Labelled photos from "data", an image-classification folder in AbdulmalikDS/Dates-Classifier. The possible labels are: Ajwa dates, Medjool dates, Meneifi dates, Nabtat Ali dates, Shaishe dates, Sokari dates, Sugaey dates.

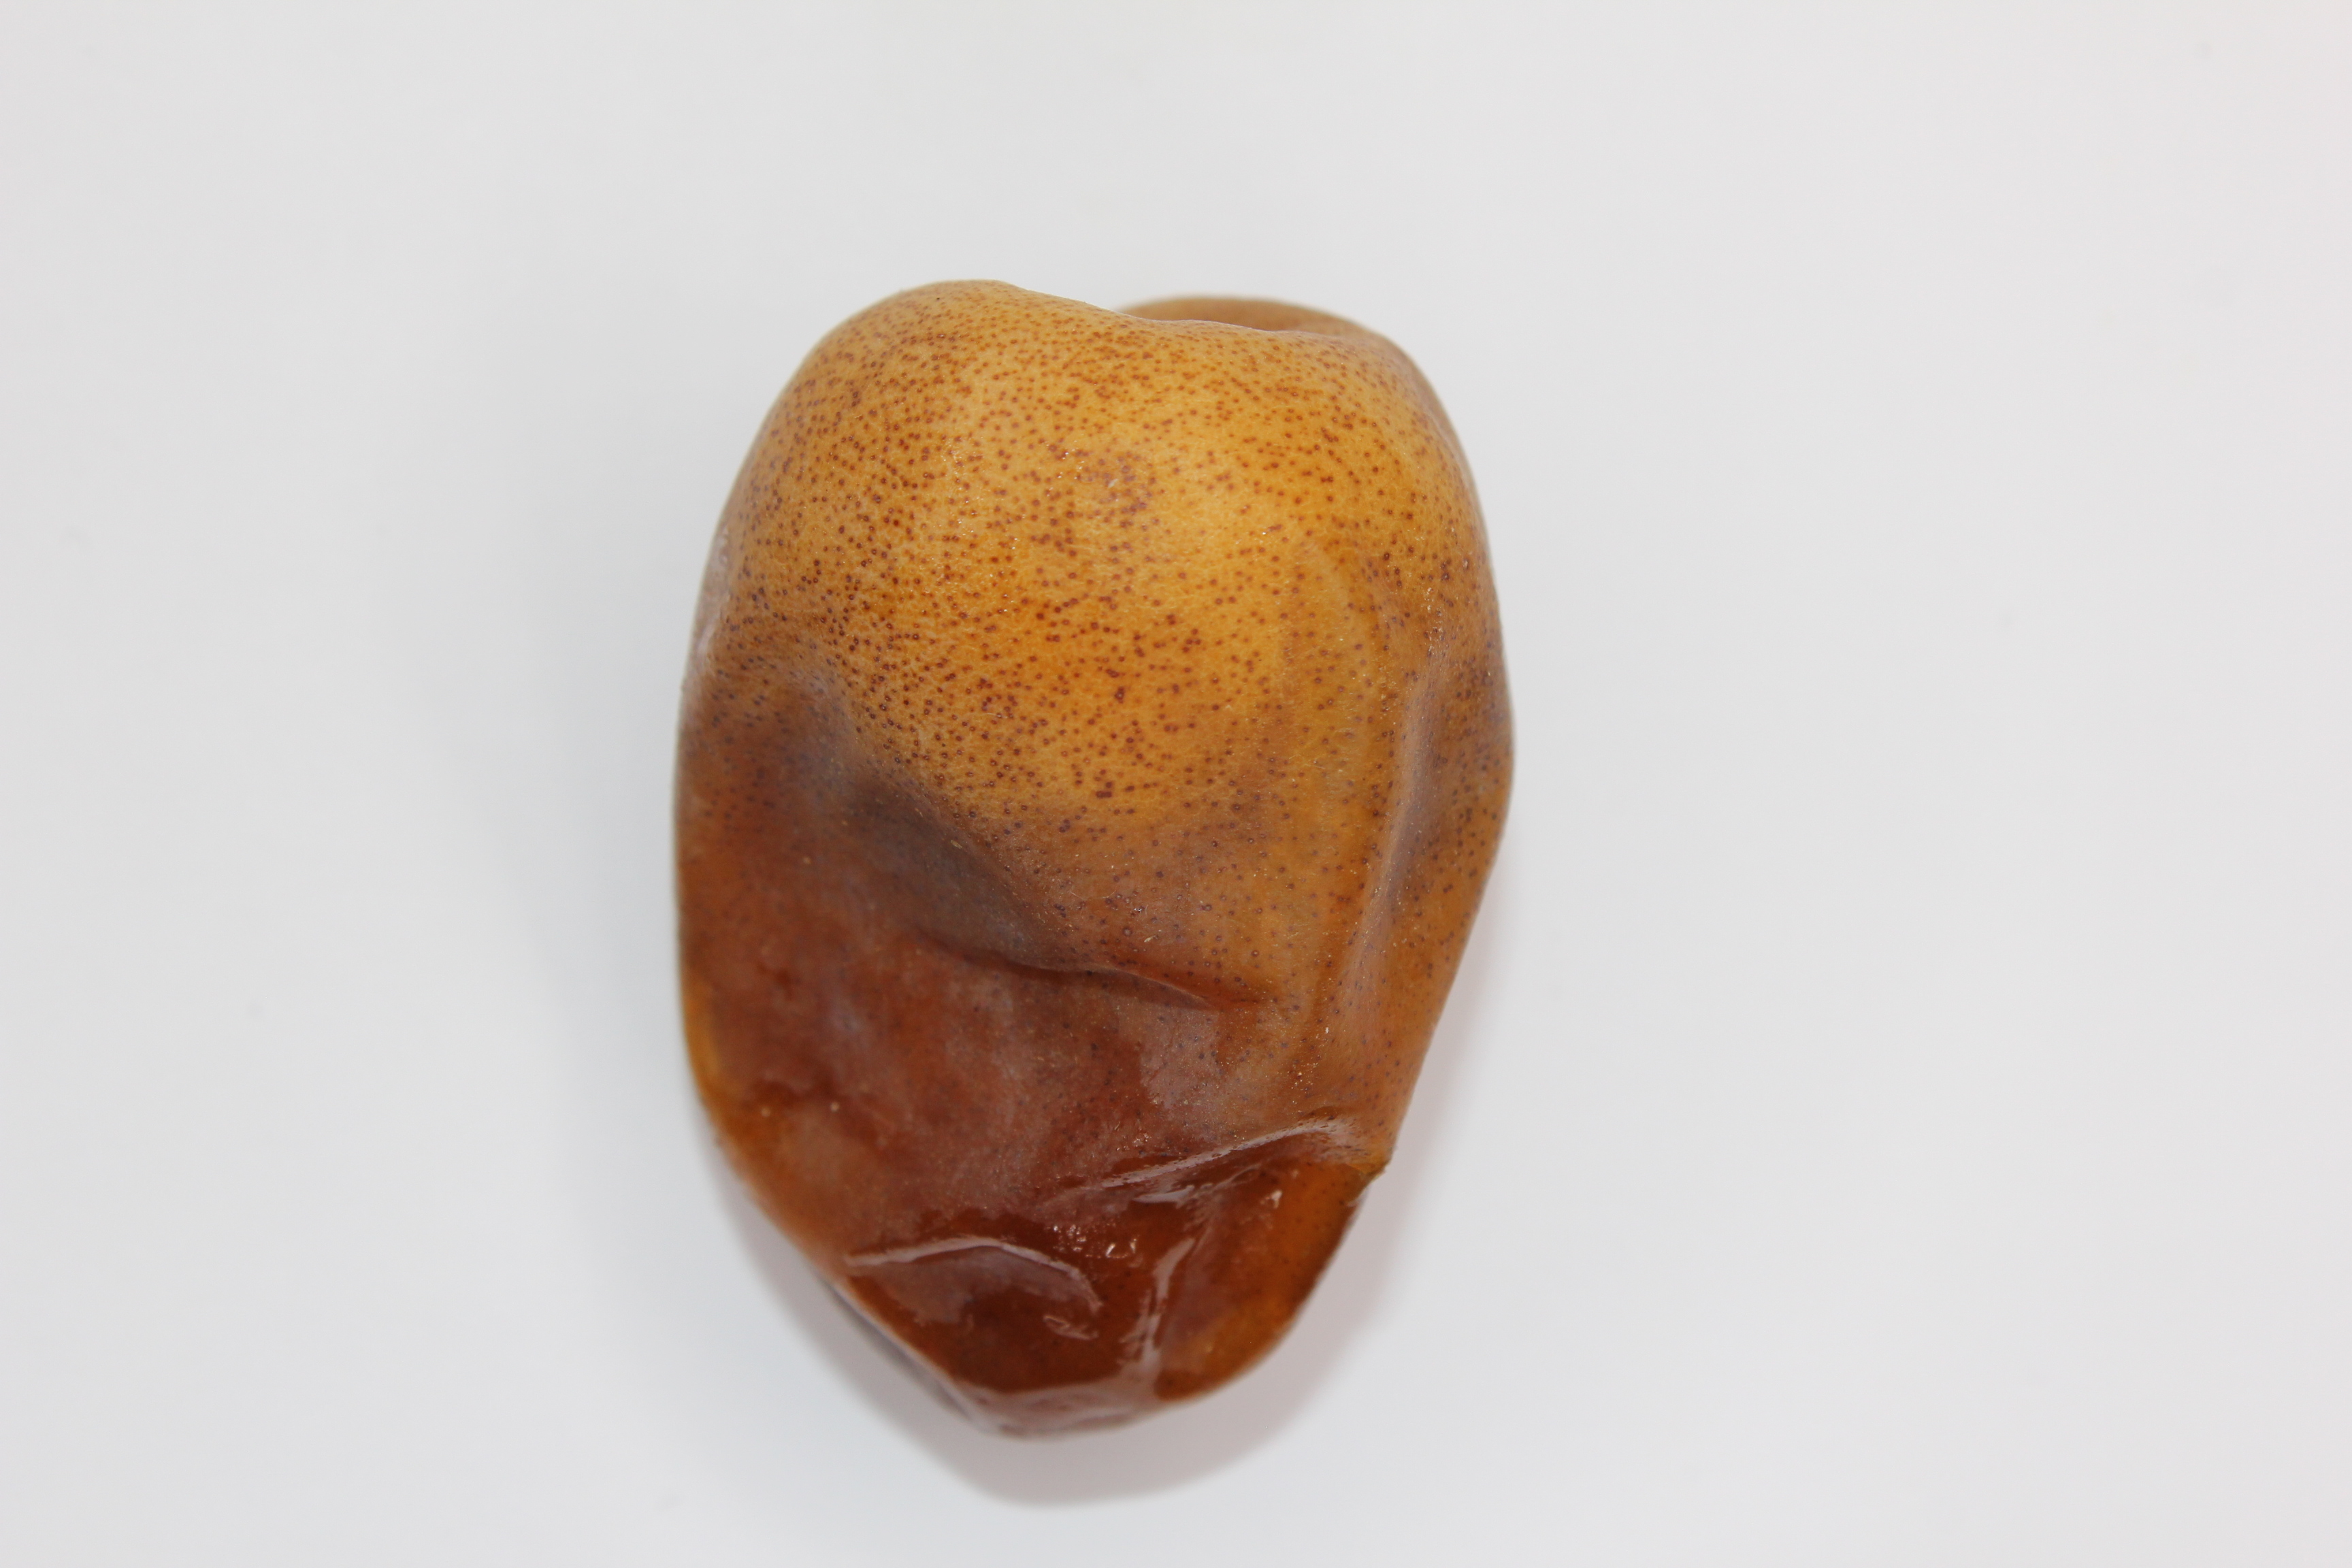
Label: Nabtat Ali dates

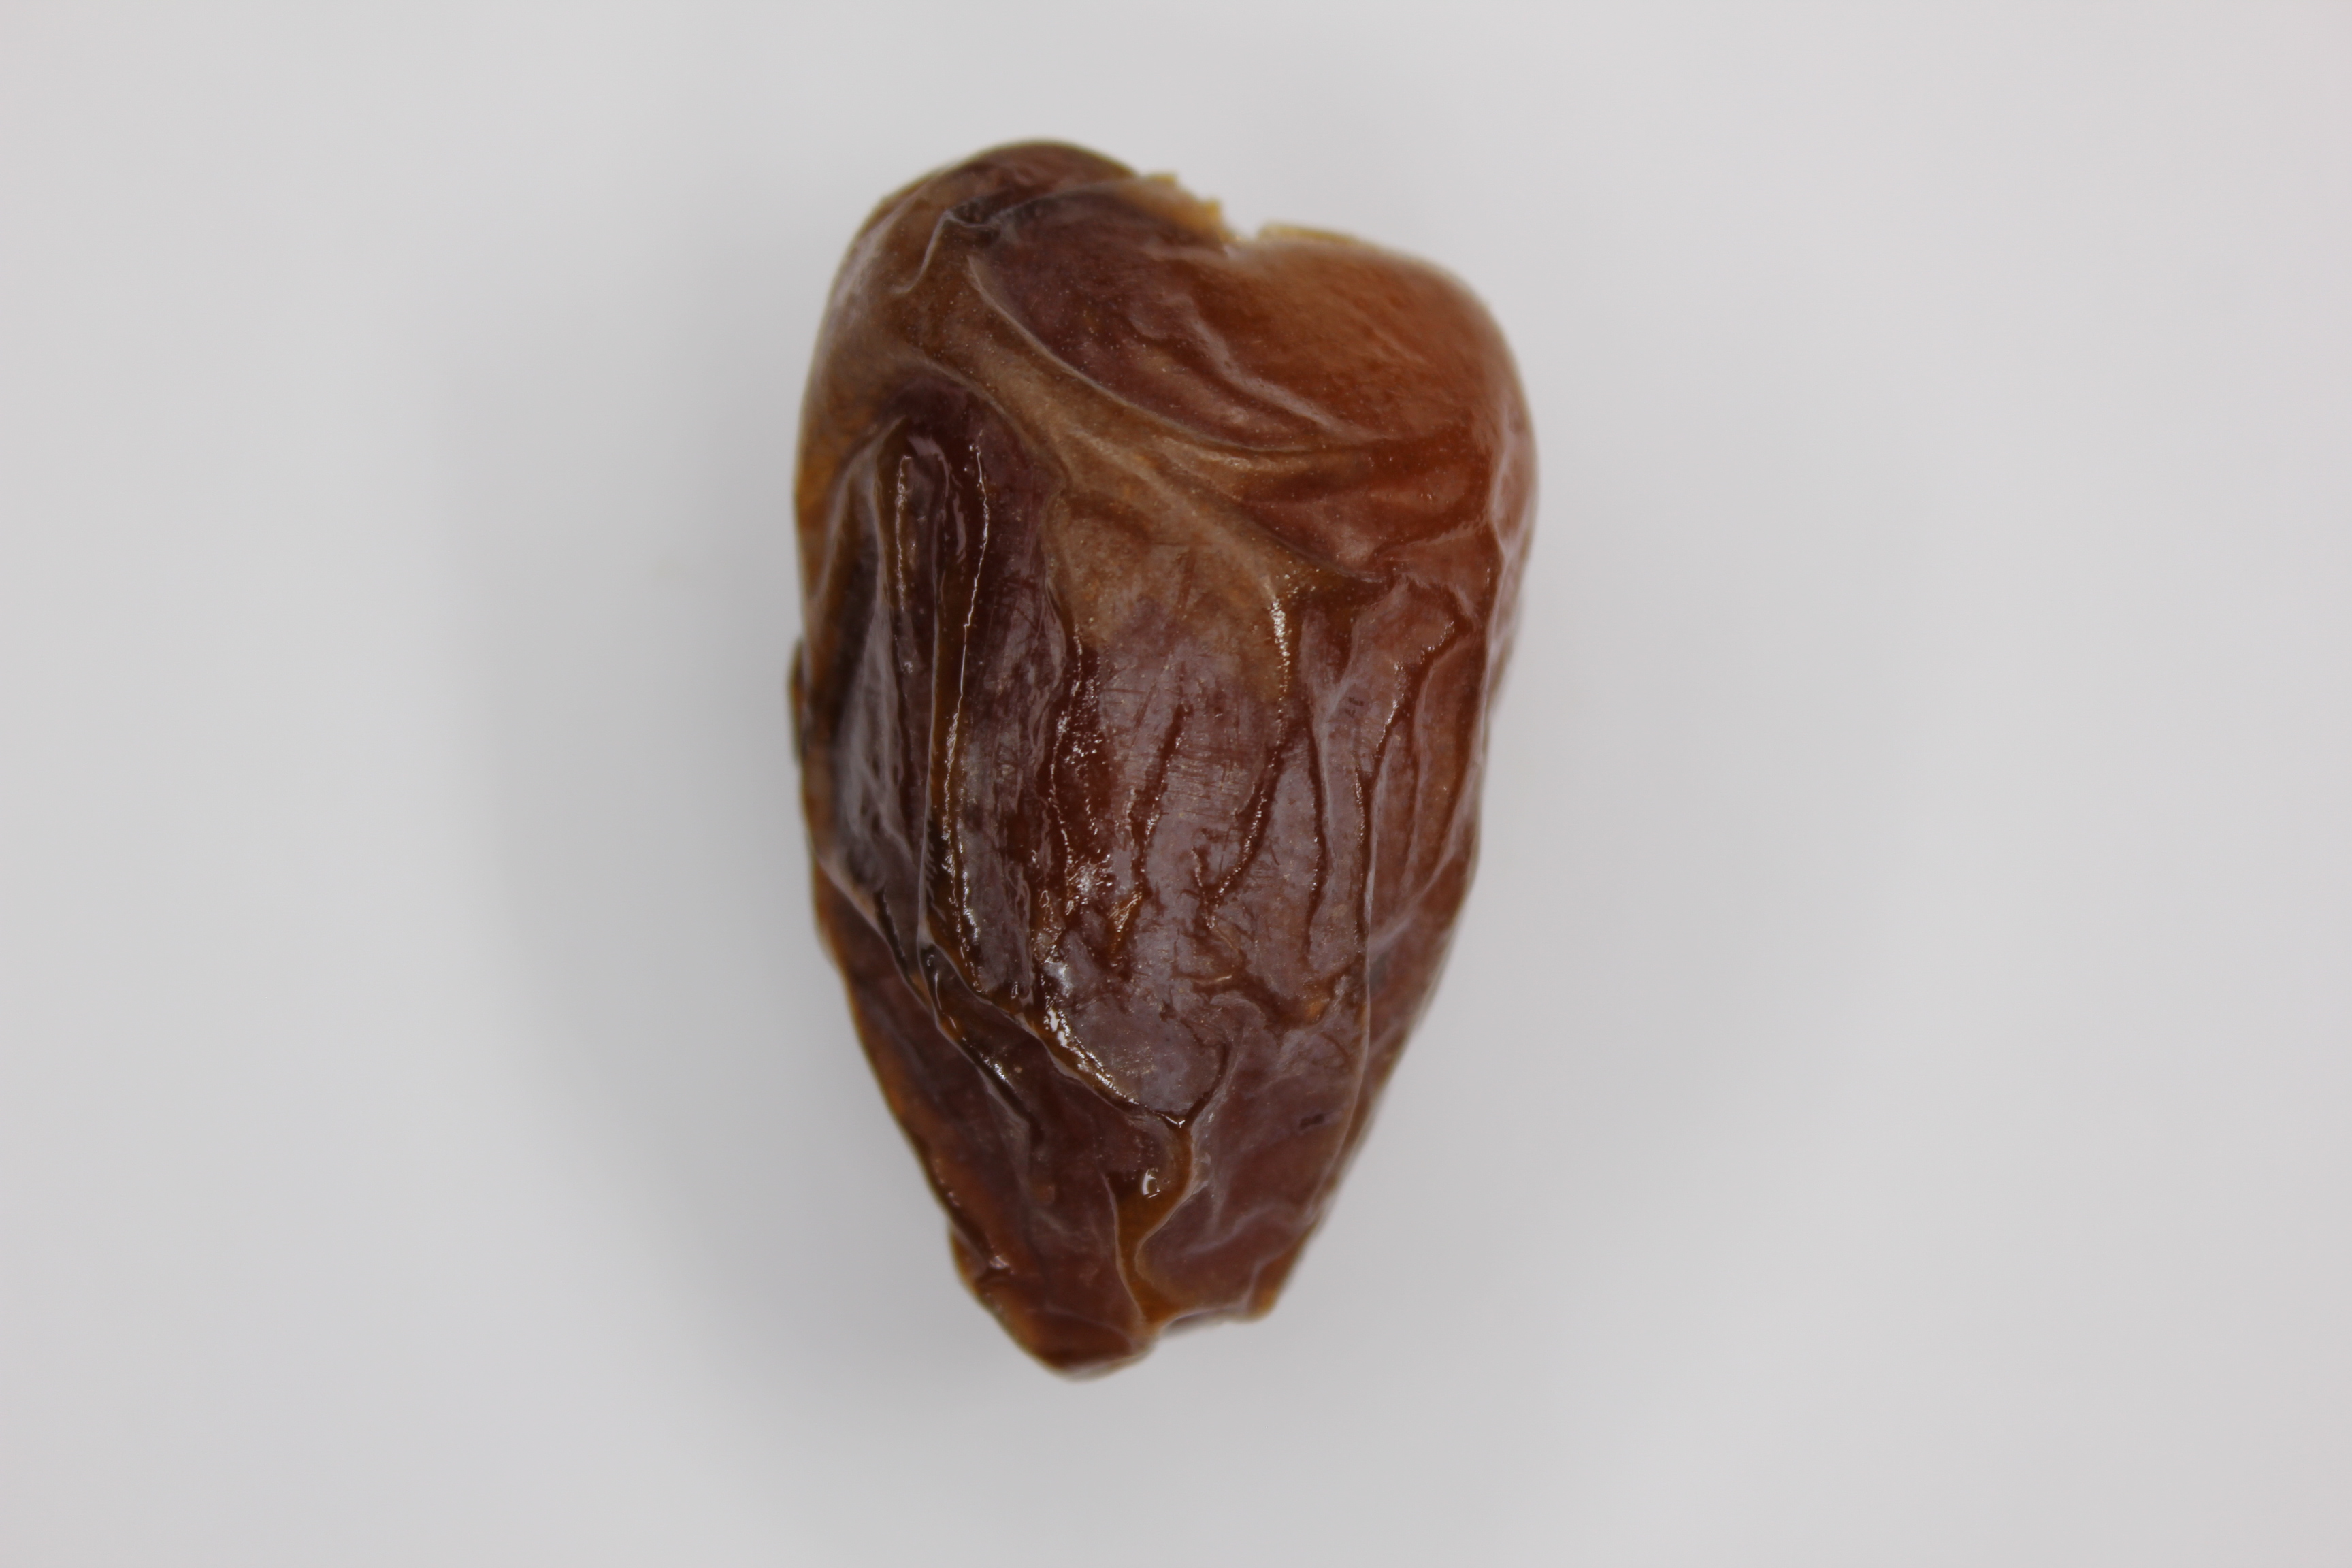
Label: Medjool dates

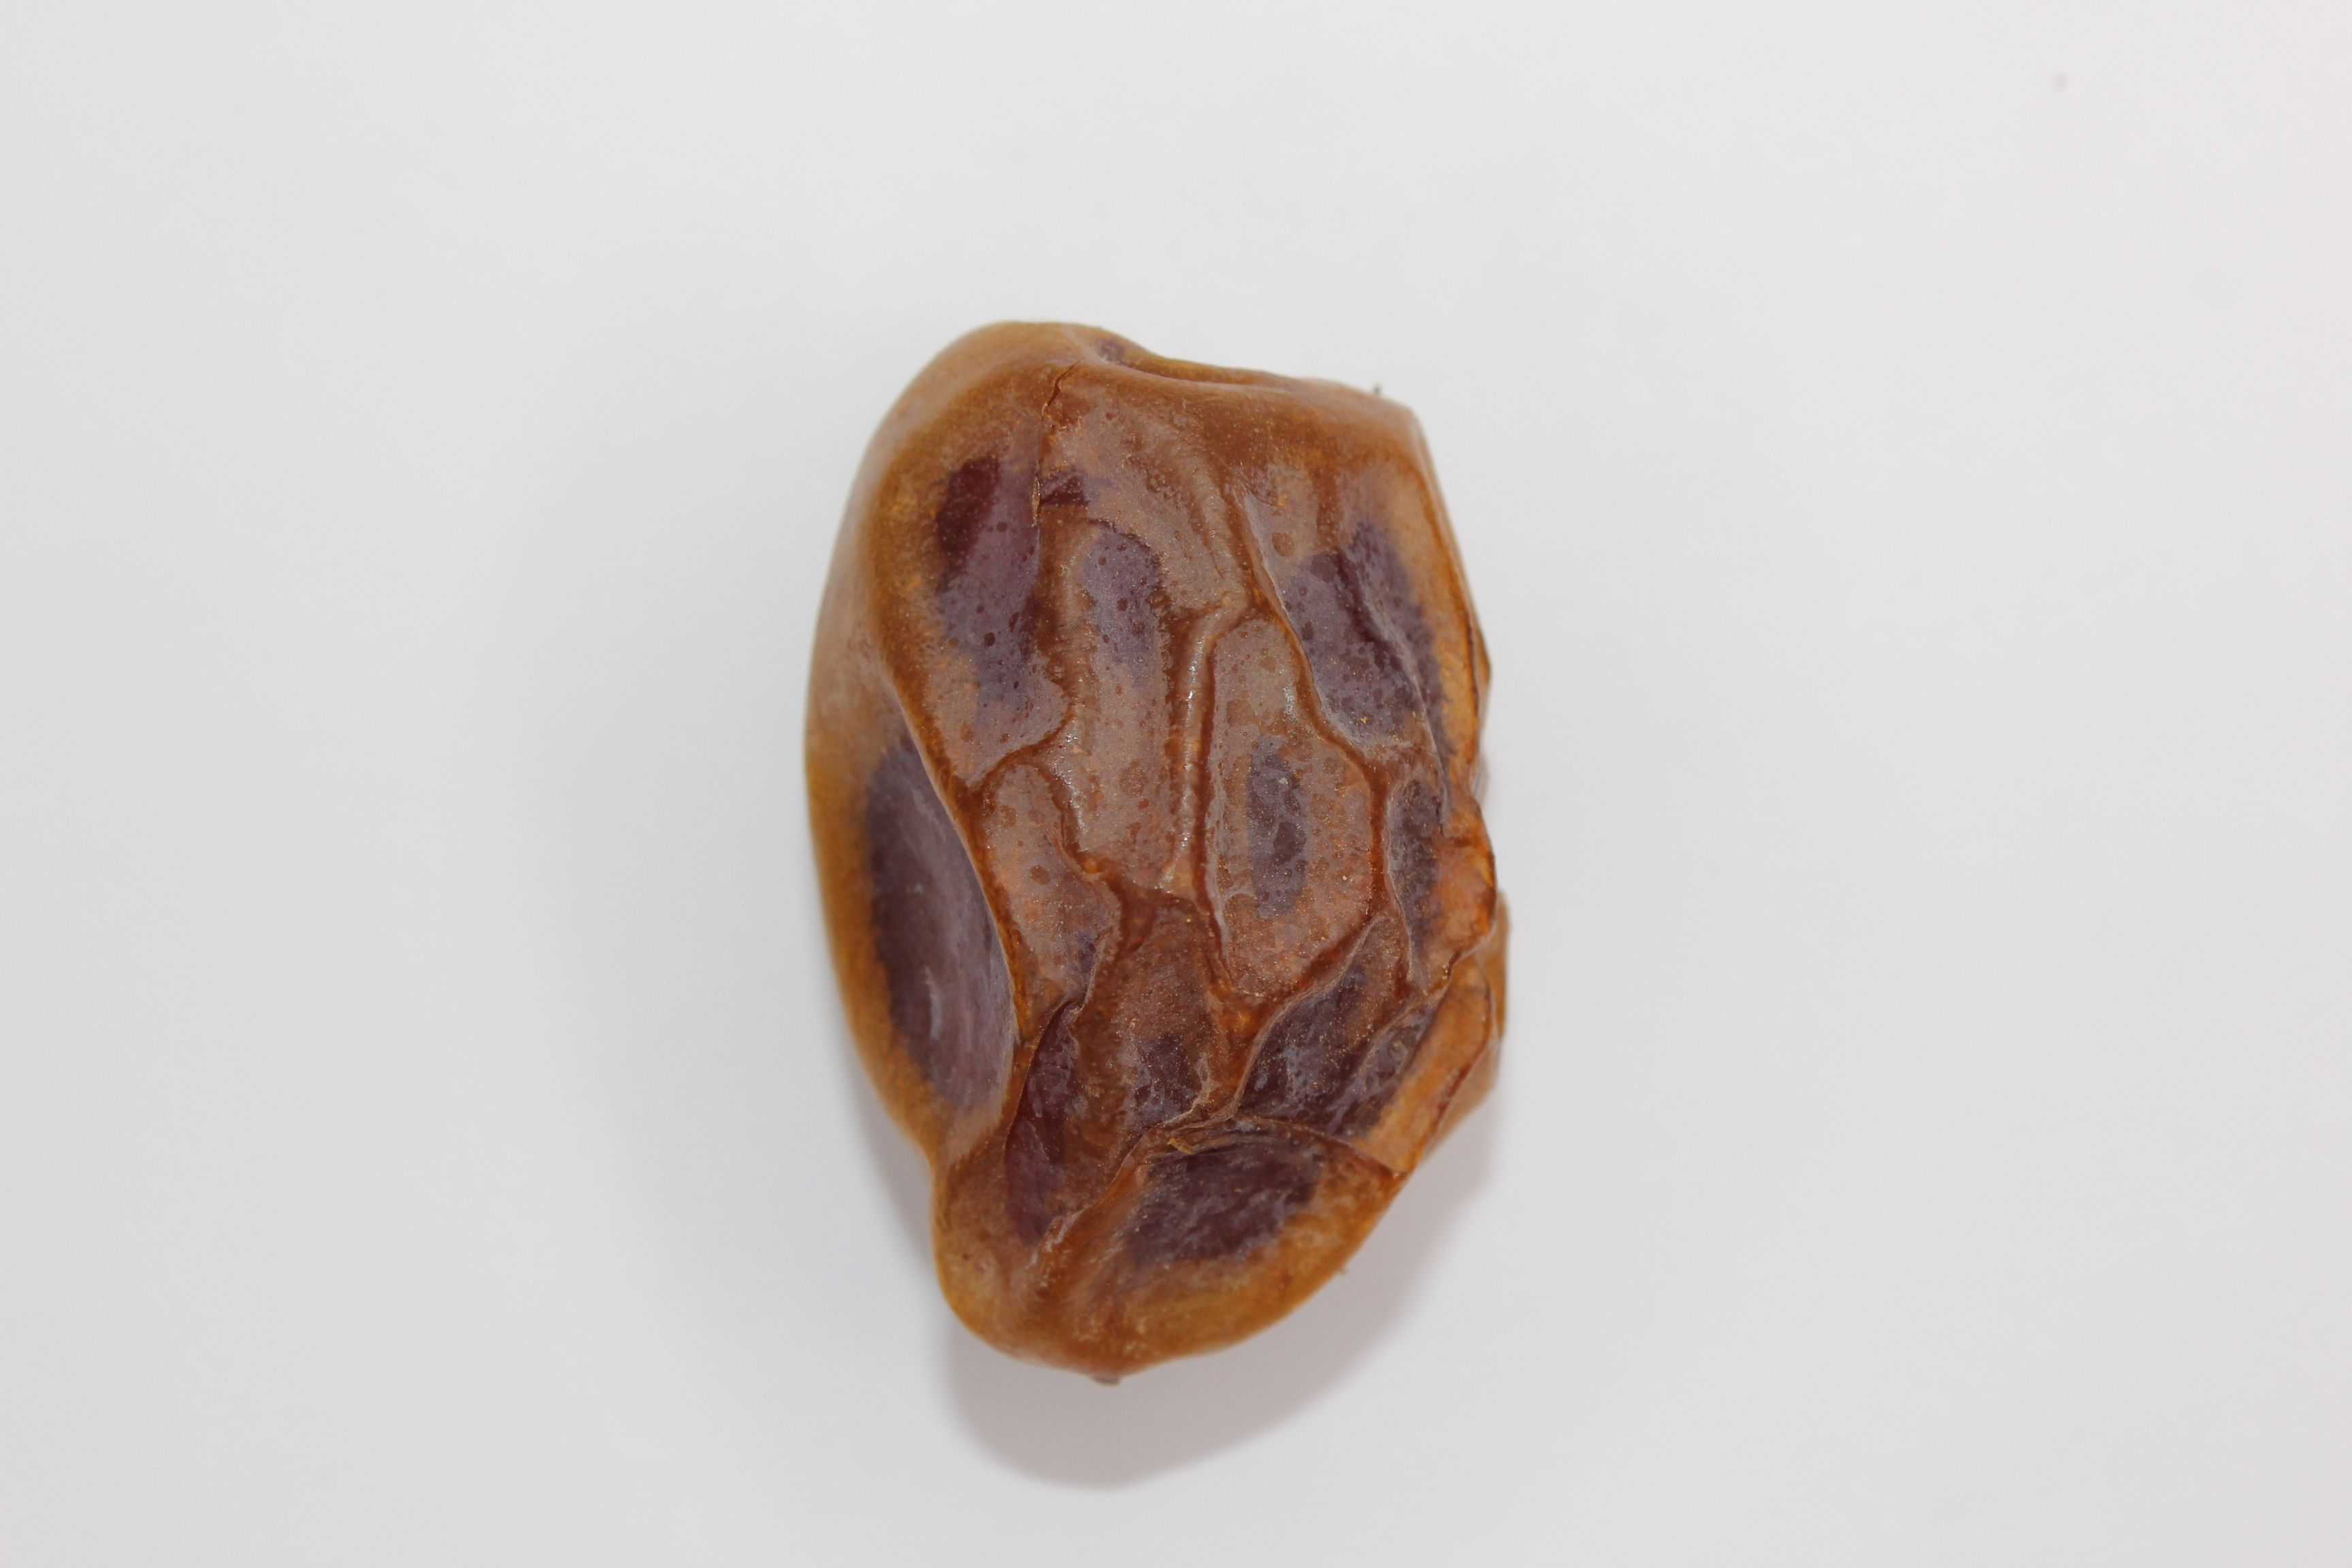
Label: Meneifi dates

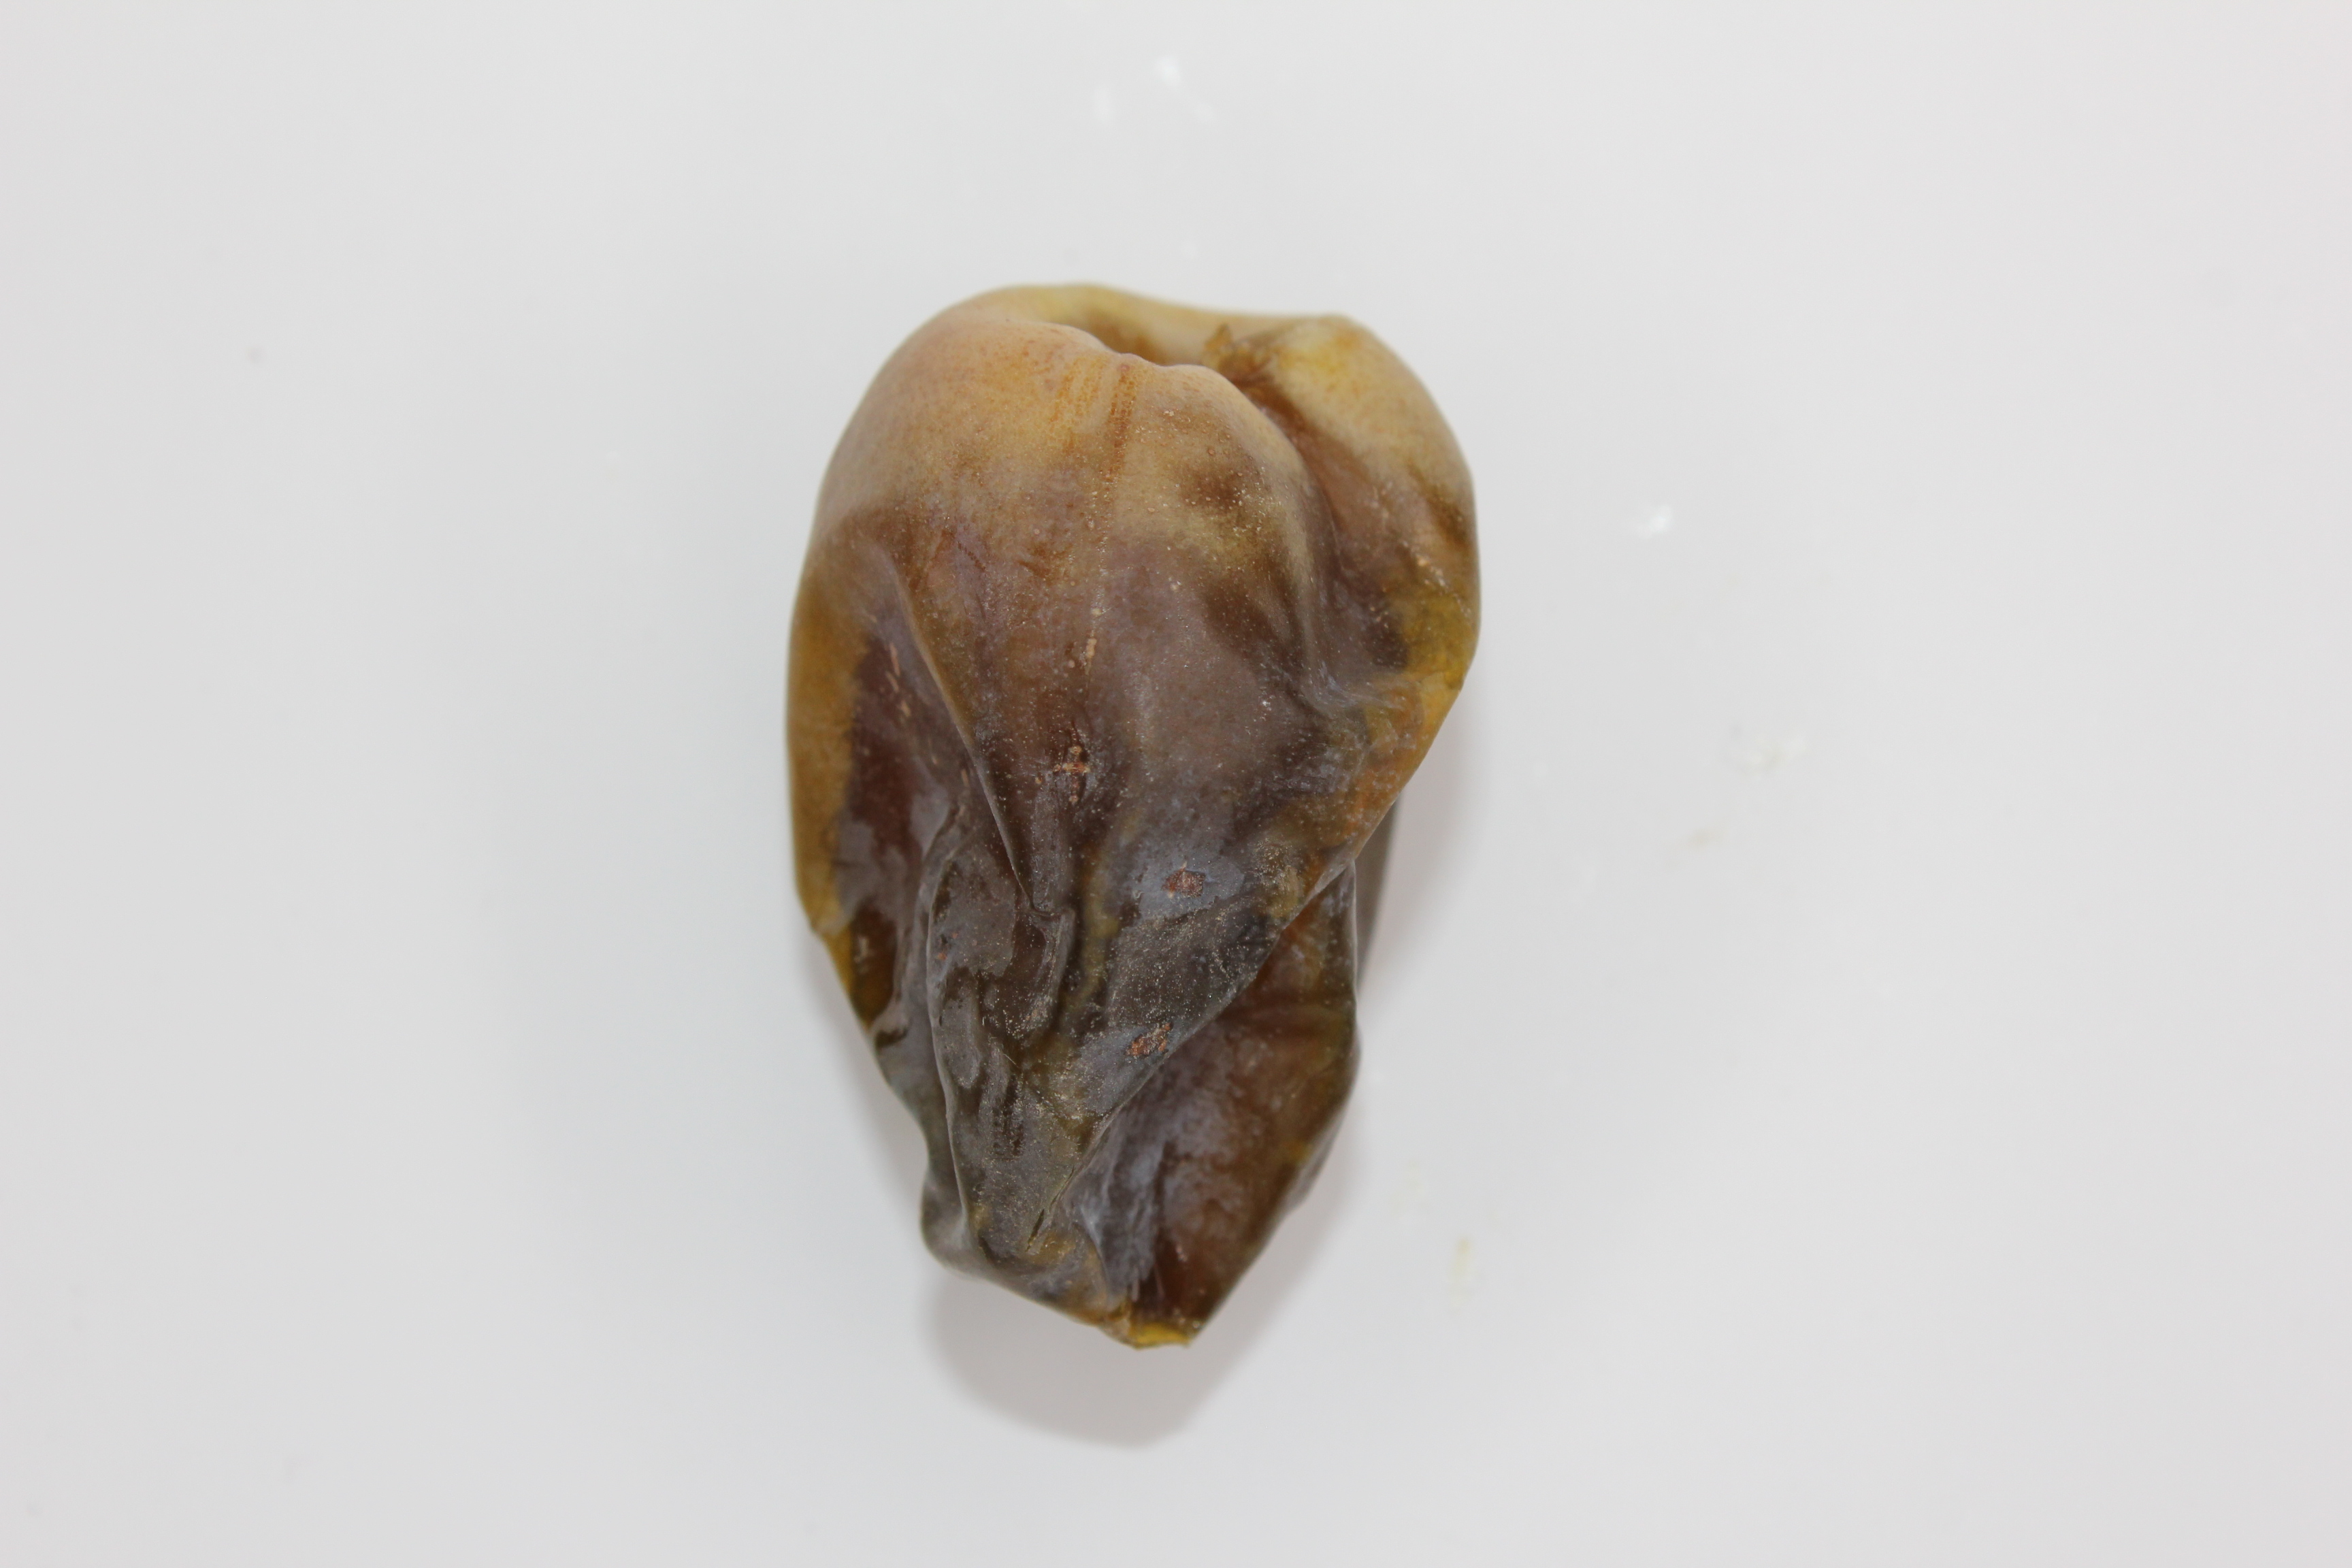
Label: Shaishe dates

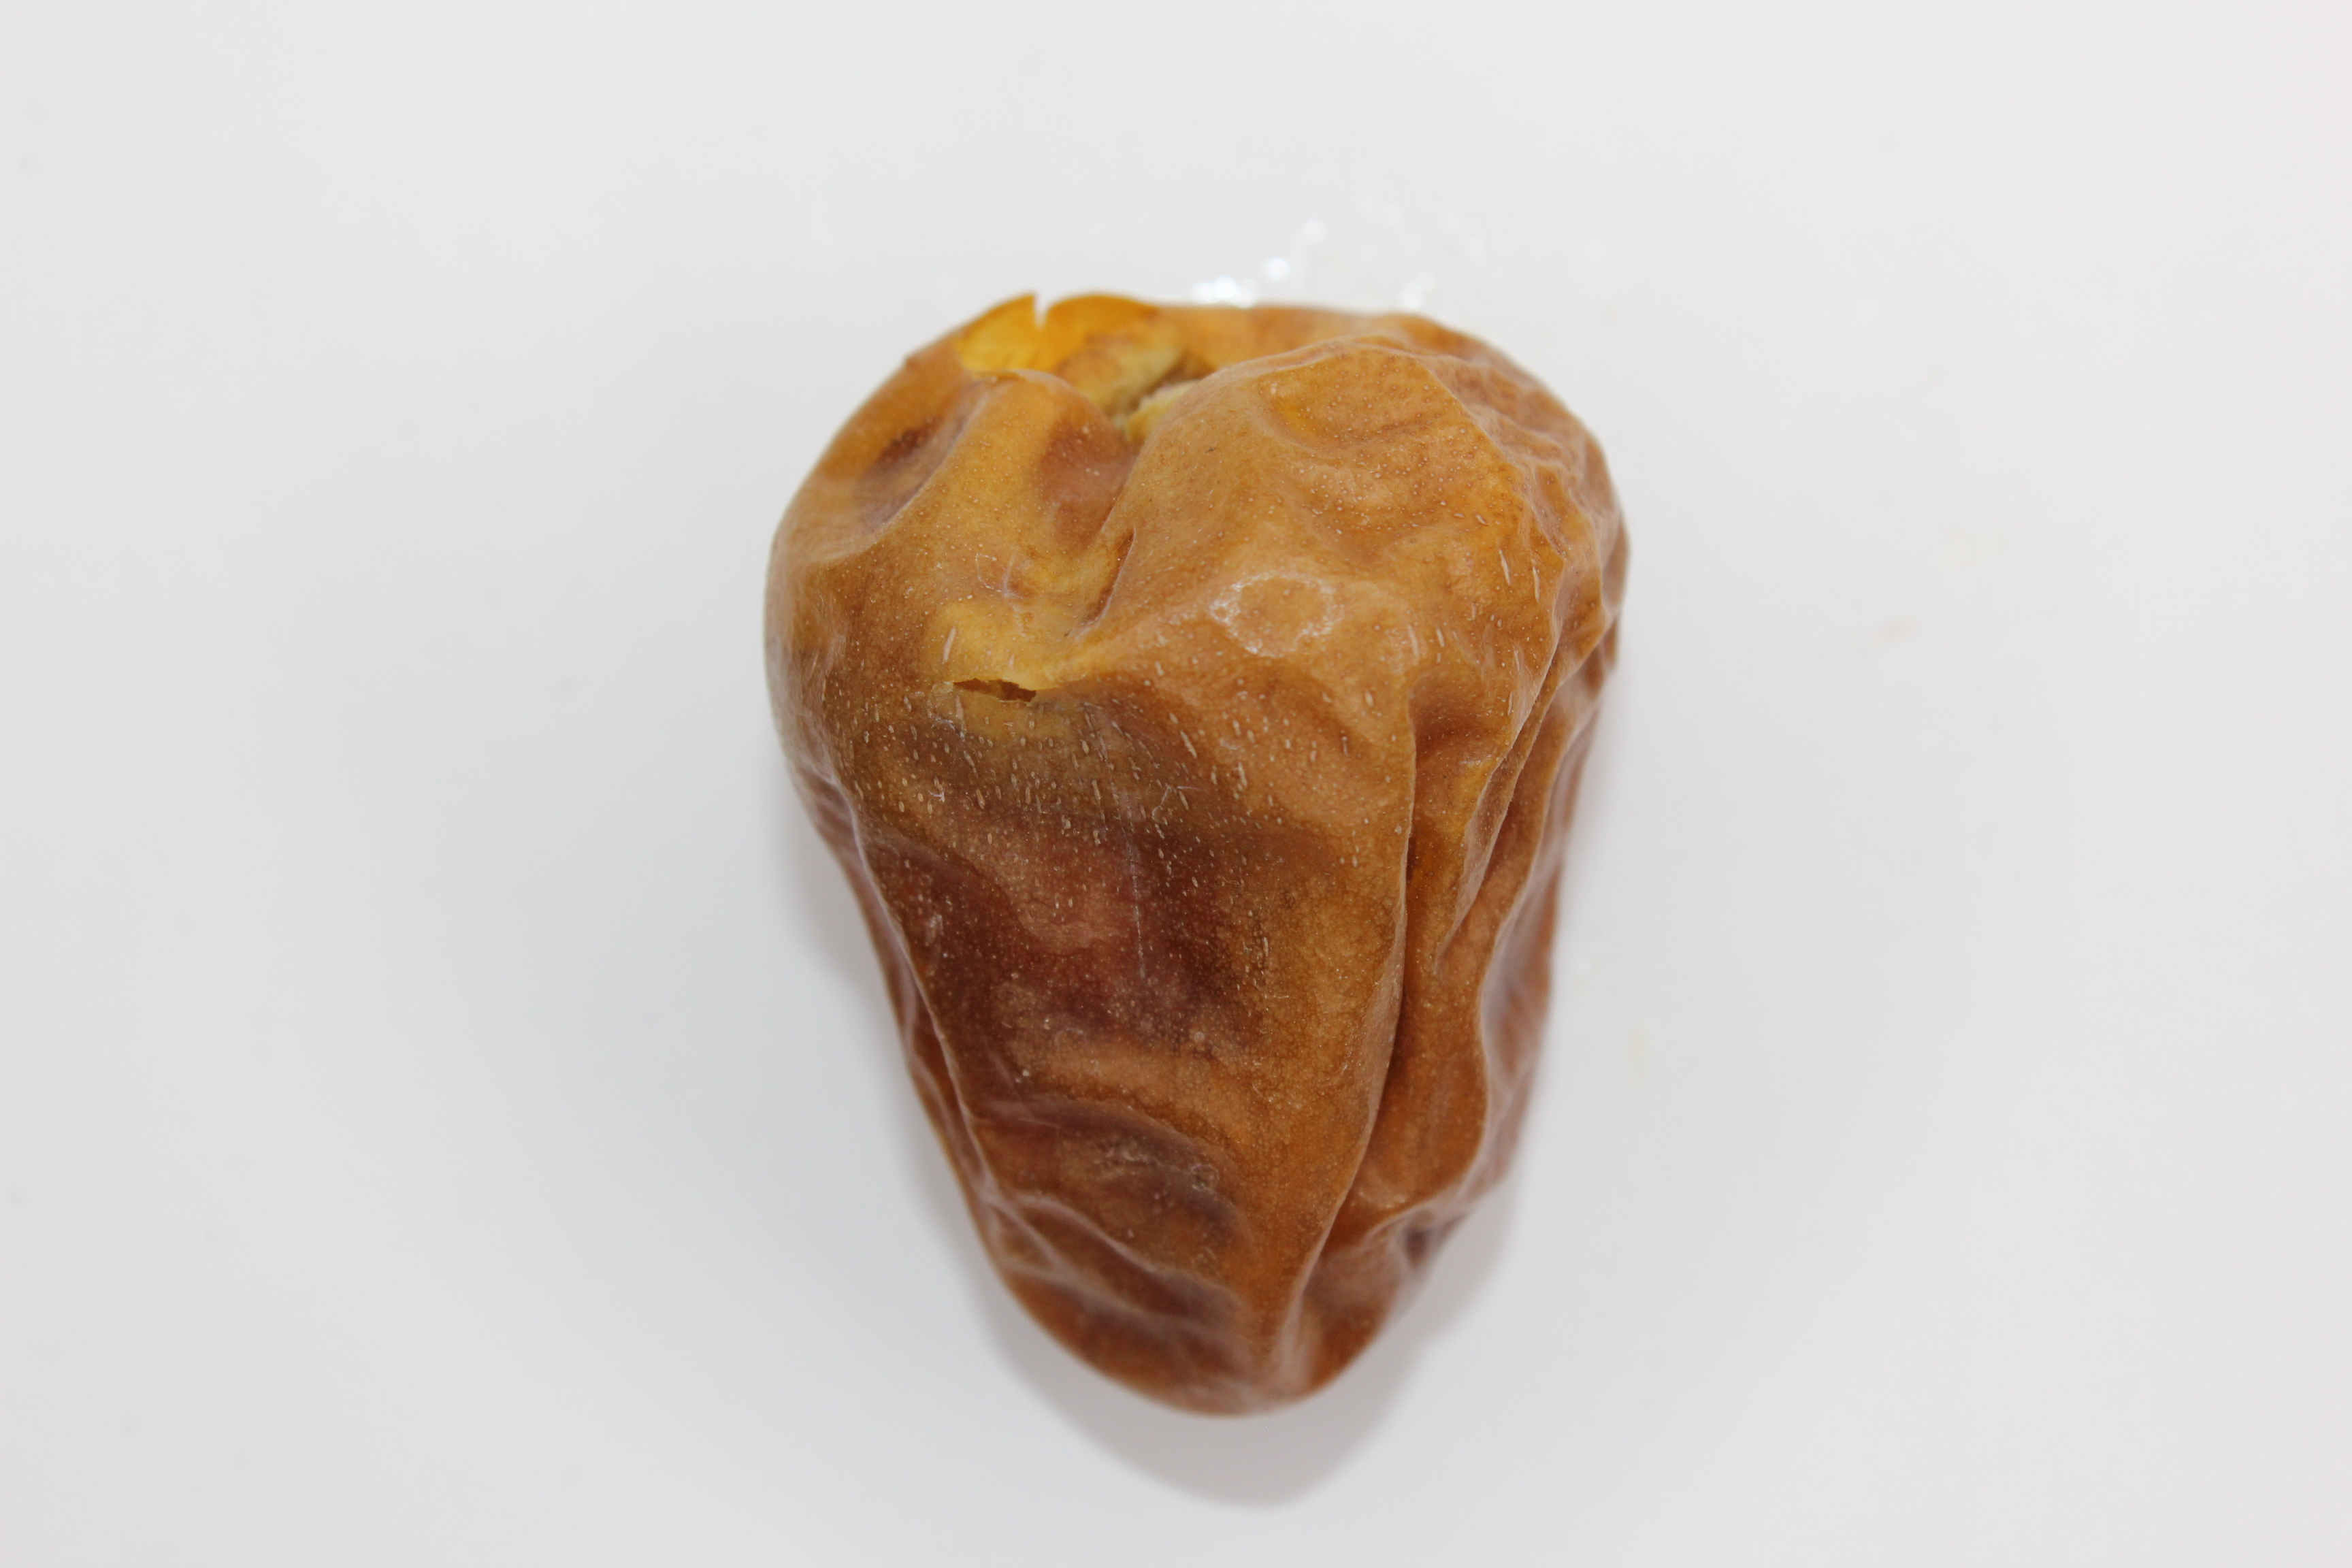
Label: Sokari dates

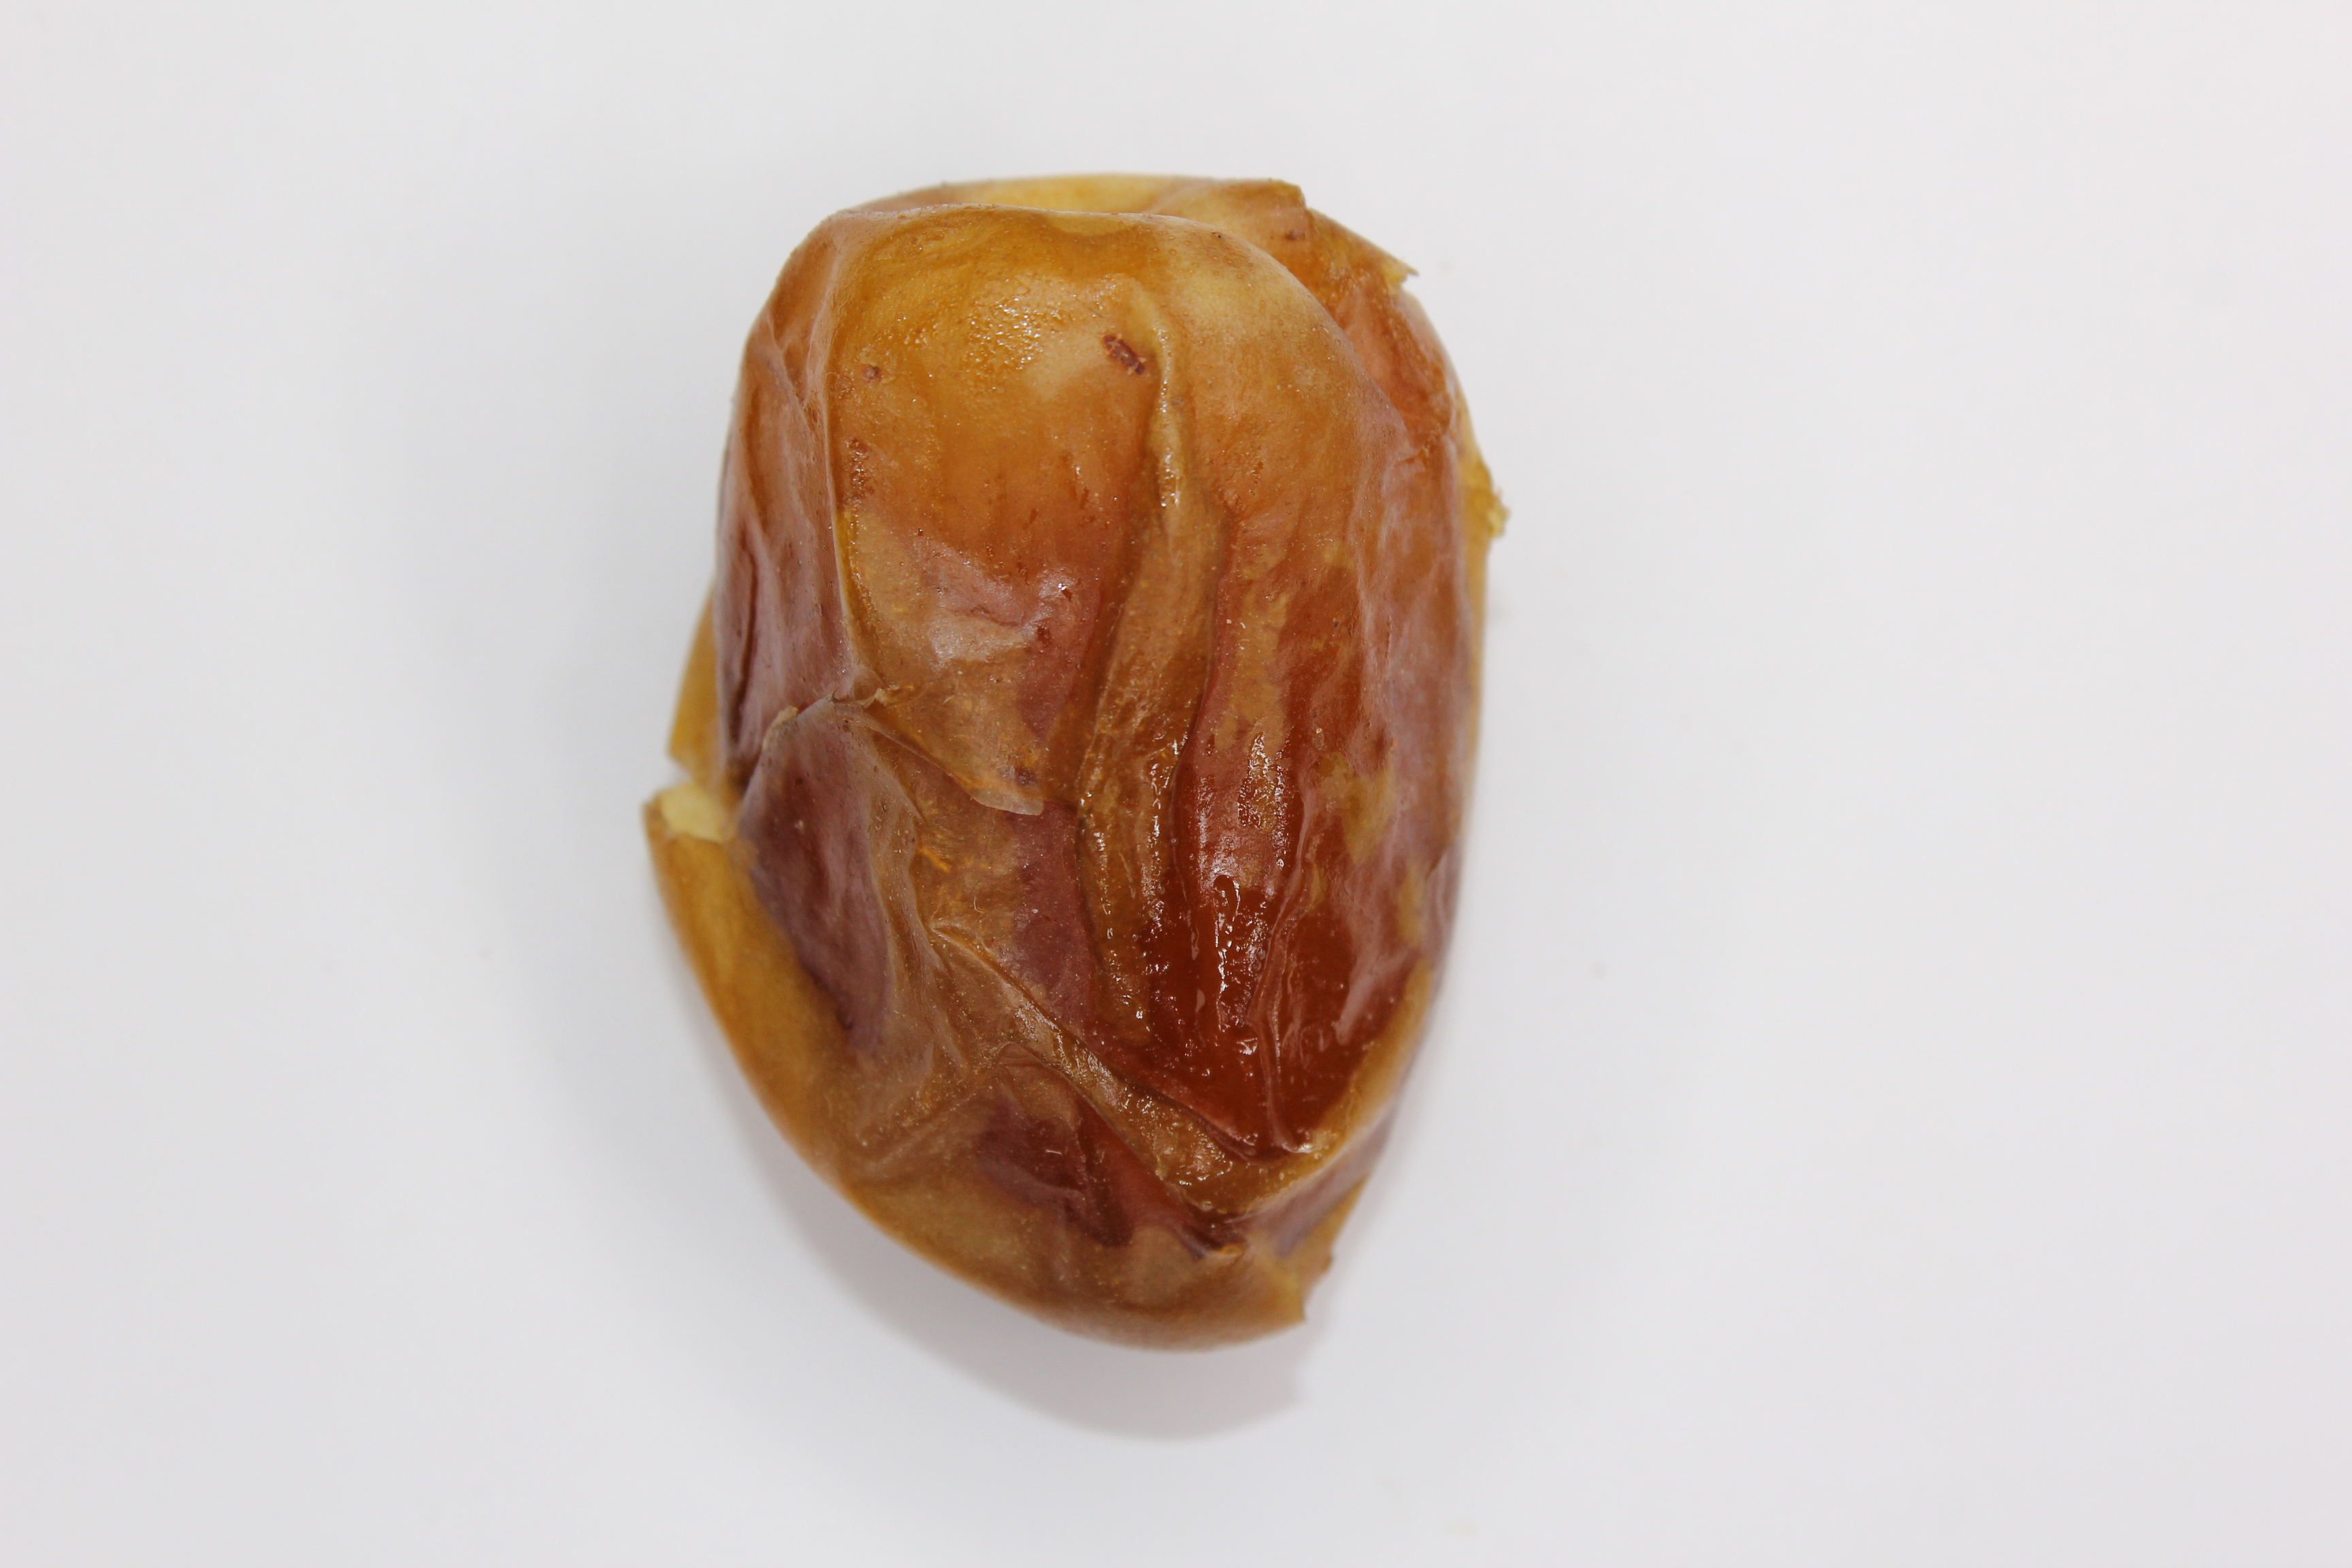
Label: Sugaey dates
